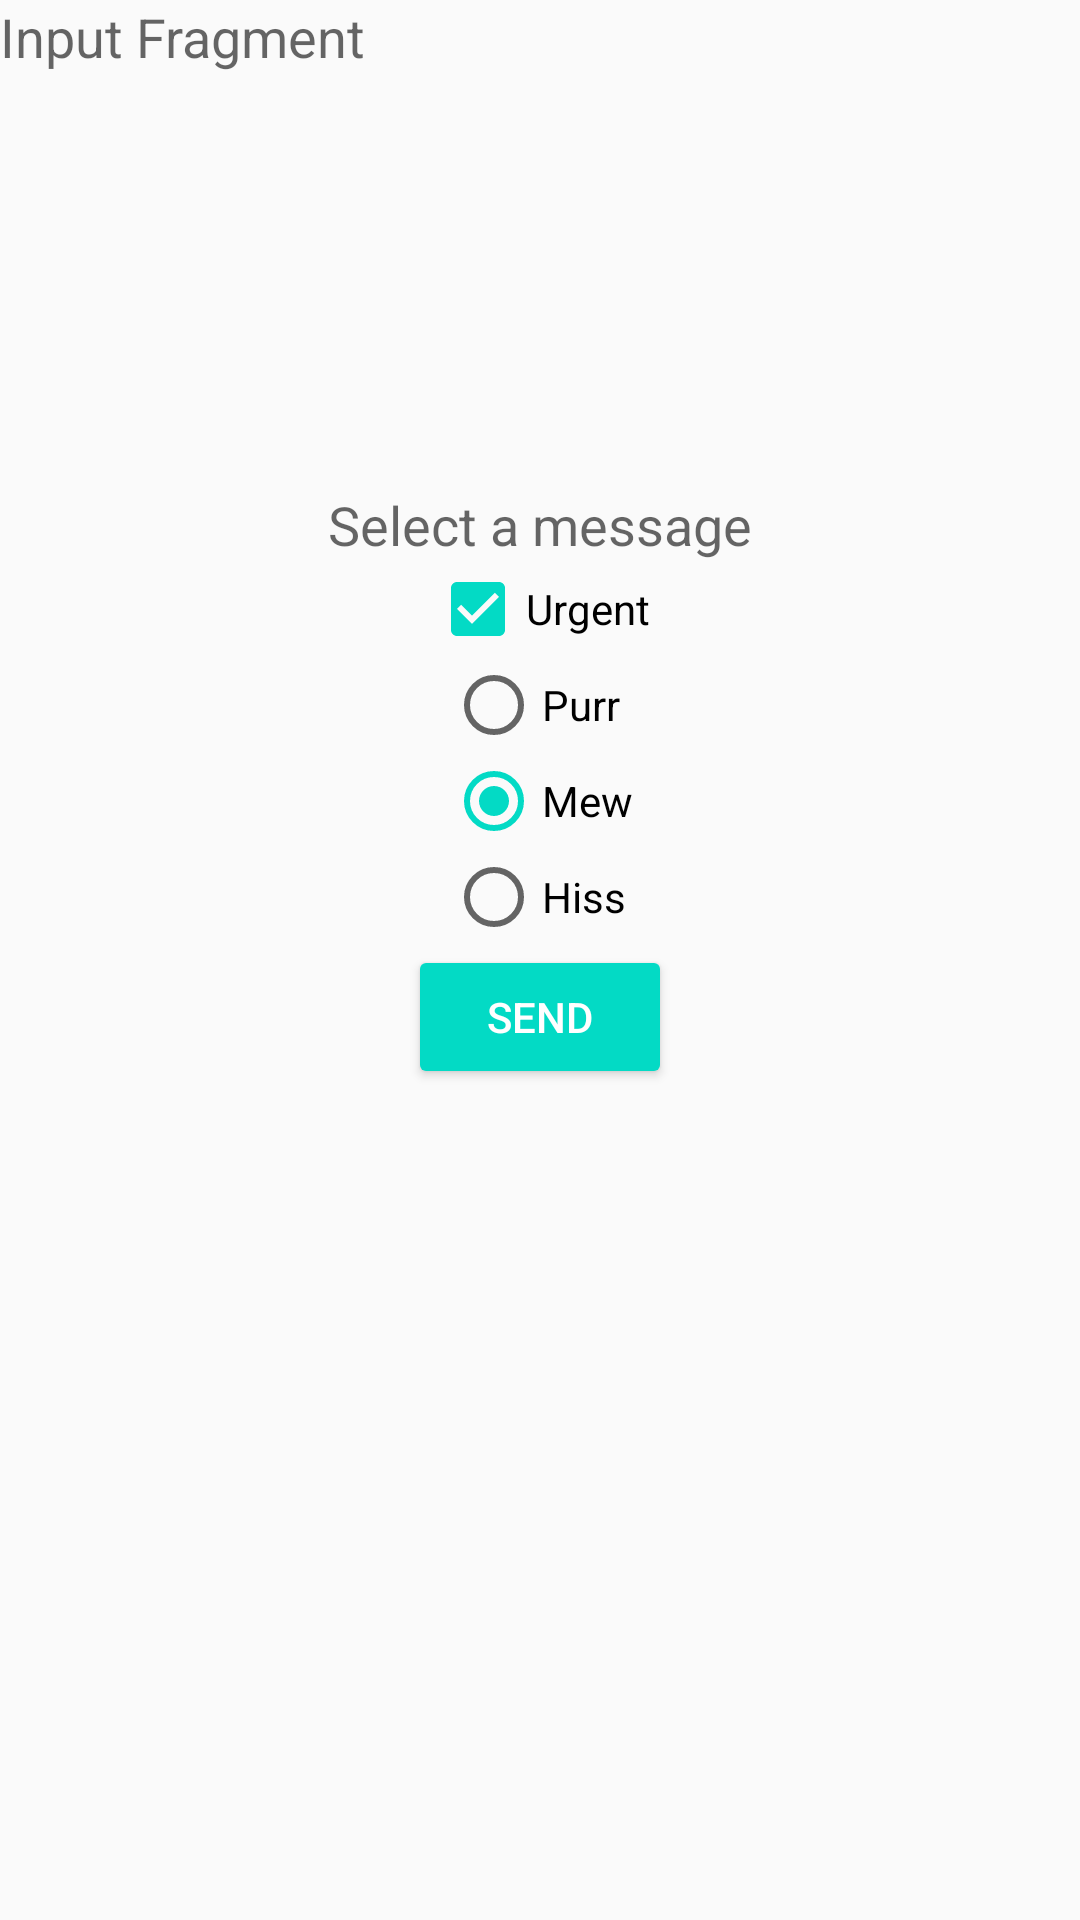

Layout XML and referenced resources for this Android screen:
<!-- AndroidManifest.xml: application theme AppTheme -->
<!-- res/layout/fragment_input.xml -->
<?xml version="1.0" encoding="utf-8"?>
<LinearLayout xmlns:android="http://schemas.android.com/apk/res/android"
    xmlns:tools="http://schemas.android.com/tools"

    android:layout_width="match_parent"
    android:layout_height="match_parent"

    android:background="@color/Teal50"

    android:gravity="center_horizontal"
    android:orientation="vertical"

    tools:context=".ui.InputFragment">

    <TextView
        android:id="@+id/input_fragment_label"
        android:text="@string/input_fragment_label"
        style="@style/fragment_label" />

    <Space
        android:layout_width="match_parent"
        android:layout_height="0dp"
        android:layout_weight="1" />

    <TextView
        android:layout_width="wrap_content"
        android:layout_height="wrap_content"
        android:text="@string/select_message"
        android:textAppearance="@style/TextAppearance.AppCompat.Medium" />

    <CheckBox
        android:id="@+id/urgent_check_box"
        android:layout_width="wrap_content"
        android:layout_height="wrap_content"
        android:layout_gravity="center_horizontal"
        android:layout_marginTop="@dimen/gap0"
        android:checked="true"
        android:text="@string/urgent" />

    <RadioGroup
        android:id="@+id/message_group"
        android:layout_width="wrap_content"
        android:layout_height="wrap_content"
        android:checkedButton="@id/mew_button">

        <RadioButton
            android:id="@+id/purr_button"
            android:layout_width="wrap_content"
            android:layout_height="wrap_content"
            android:layout_weight="1"
            android:text="@string/cat_purr" />

        <RadioButton
            android:id="@+id/mew_button"
            android:layout_width="wrap_content"
            android:layout_height="wrap_content"
            android:layout_weight="1"
            android:text="@string/cat_mew" />

        <RadioButton
            android:id="@+id/hiss_button"
            android:layout_width="wrap_content"
            android:layout_height="wrap_content"
            android:layout_weight="1"
            android:text="@string/cat_hiss" />

    </RadioGroup>

    <Button
        android:id="@+id/send_button"
        style="@style/Widget.AppCompat.Button.Colored"
        android:layout_width="wrap_content"
        android:layout_height="wrap_content"
        android:layout_marginLeft="@dimen/gap0"
        android:text="@string/send"
        tools:ignore="RtlHardcoded" />

    <Space
        android:layout_width="match_parent"
        android:layout_height="0dp"
        android:layout_weight="2" />

</LinearLayout>
<!-- resources referenced by this layout -->
<resources>
  <string name="cat_hiss">Hiss</string>
  <string name="cat_mew">Mew</string>
  <string name="cat_purr">Purr</string>
  <string name="input_fragment_label">Input Fragment</string>
  <string name="select_message">Select a message</string>
  <string name="send">Send</string>
  <string name="urgent">Urgent</string>
  <style name="fragment_label">
          <item name="android:layout_width">wrap_content</item>
          <item name="android:layout_height">wrap_content</item>
          <item name="android:layout_gravity">start</item>
          <item name="android:layout_marginStart">@dimen/gap0</item>
          <item name="android:layout_marginTop">@dimen/gap0</item>
          <item name="android:textAppearance">@style/TextAppearance.AppCompat.Medium</item>
      </style>
  <style name="AppTheme" parent="Theme.AppCompat.Light.DarkActionBar">
          
          <item name="colorPrimary">@color/colorPrimary</item>
          <item name="colorPrimaryDark">@color/colorPrimaryDark</item>
          <item name="colorAccent">@color/colorAccent</item>
      </style>
  <!-- not gathered from this repository: default colours our renderer supplied (Android Studio template values) -->
  <color name="colorPrimary">#FF6200EE</color>
  <color name="colorPrimaryDark">#FF3700B3</color>
  <color name="colorAccent">#FF03DAC5</color>
</resources>
